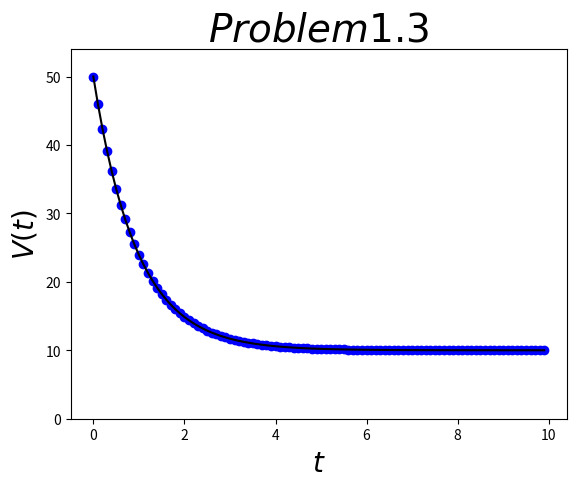

Reproduce this figure in Python.
# -*- coding: utf-8 -*-
import numpy as np
import matplotlib.pyplot as plt

def myVelocity(t,v,x,n):
	a=[]
	for i in range(len(t)):
		v_temp=v
		a.append(v)
		v=v_temp+(10.0-v)*x/n	#parameter b=10,a=1
	return a
	
def f(v0,n,x):
	t = np.arange(0.0,x,x/n)
	plt.ylim(0,v0*1.08)			#set the length of yAxis
	plt.plot(t,myVelocity(t,v0,x,n),'bo',t,myVelocity(t,v0,x,n),'k')
	plt.title('$Problem1.3$',fontsize=28)
	plt.xlabel('$t$',fontsize=20)
	plt.ylabel('$V(t)$',fontsize=20)
	plt.show()
	
f(50,100,10.0)  #set v0 and accuracy(the bigger the more accurate) and length of xAxis
